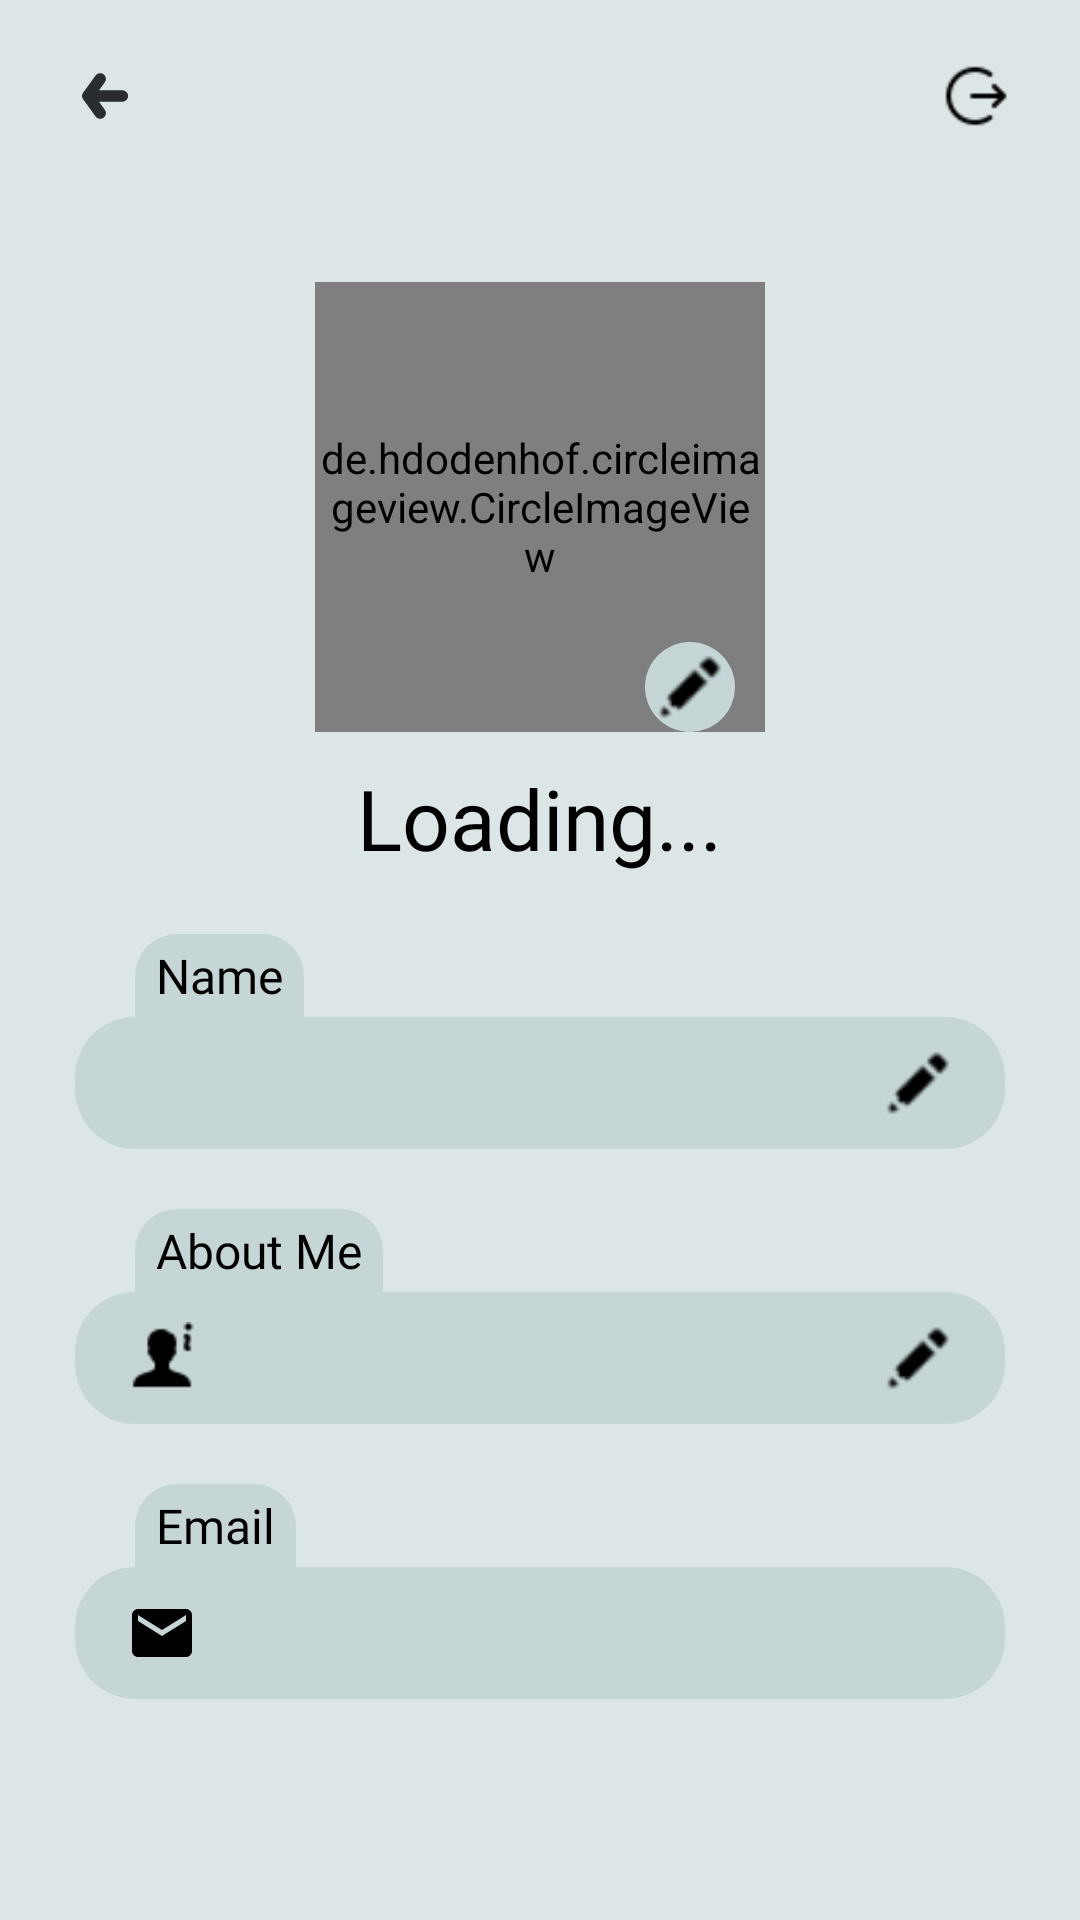

Produce the Android XML layout that renders to this screen, including the resource entries it uses.
<!-- AndroidManifest.xml: application theme Theme.ChatApp -->
<!-- res/layout/activity_personal_profile.xml -->
<?xml version="1.0" encoding="utf-8"?>
<RelativeLayout
    xmlns:android="http://schemas.android.com/apk/res/android"
    xmlns:app="http://schemas.android.com/apk/res-auto"
    xmlns:tools="http://schemas.android.com/tools"
    android:id="@+id/main"
    android:layout_width="match_parent"
    android:layout_height="match_parent"
    tools:context=".UI.Home.PersonalProfile.PersonalProfileActivity"
    android:background="@color/primary_color">

    <RelativeLayout
        android:id="@+id/section_1"
        android:layout_width="match_parent"
        android:layout_height="?actionBarSize"
        android:paddingHorizontal="15dp">

        <RelativeLayout
            android:id="@+id/backBtn"
            android:layout_width="40dp"
            android:layout_height="40dp"
            android:layout_centerVertical="true"
            android:background="@drawable/circle_click">

            <ImageView
                android:layout_width="20dp"
                android:layout_height="16dp"
                android:layout_centerInParent="true"
                android:contentDescription="@string/todo"
                android:src="@drawable/_icon_back_arrow" />
        </RelativeLayout>

        <RelativeLayout
            android:id="@+id/logoutBtn"
            android:layout_width="40dp"
            android:layout_height="40dp"
            android:layout_alignParentEnd="true"
            android:layout_centerVertical="true"
            android:background="@drawable/circle_click">

            <ImageView
                android:layout_width="24dp"
                android:layout_height="24dp"
                android:layout_centerInParent="true"
                android:src="@drawable/logout_icon"
                />

        </RelativeLayout>


    </RelativeLayout>

    <ScrollView
        android:layout_marginTop="30dp"
        android:layout_below="@id/section_1"
        android:layout_width="match_parent"
        android:layout_height="match_parent"
        android:fillViewport="true">
        <LinearLayout
            android:layout_width="match_parent"
            android:layout_height="wrap_content"
            android:orientation="vertical"
            android:gravity="center_horizontal">

            <RelativeLayout
                android:layout_width="150dp"
                android:layout_height="150dp">

                <de.hdodenhof.circleimageview.CircleImageView
                    android:id="@+id/profilePicture"
                    android:layout_width="150dp"
                    android:layout_height="150dp"
                    android:src="@drawable/account"
                    app:civ_border_width="1.2dp"
                    app:civ_border_color="@color/black"
                    android:layout_centerInParent="true"/>

                <RelativeLayout
                    android:layout_alignParentBottom="true"
                    android:layout_alignParentEnd="true"
                    android:layout_marginRight="10dp"
                    android:layout_width="30dp"
                    android:layout_height="30dp"
                    android:background="@drawable/edit_circle_bg">

                    <ImageView
                        android:id="@+id/profileImageEditBtn"
                        android:layout_width="24dp"
                        android:layout_height="24dp"
                        android:src="@drawable/edit_icon"
                        android:layout_centerInParent="true"
                        />

                </RelativeLayout>


            </RelativeLayout>

            <TextView
                android:id="@+id/userName"
                android:layout_width="wrap_content"
                android:layout_height="wrap_content"
                android:layout_marginTop="10dp"
                android:fontFamily="@font/inter_medium"
                android:layout_marginHorizontal="20dp"
                android:text="@string/loading"
                android:textSize="28sp"
                android:textColor="@color/black"/>

            <LinearLayout
                android:layout_width="match_parent"
                android:layout_height="wrap_content"
                android:orientation="vertical"
                android:layout_marginTop="20dp"
                android:layout_marginHorizontal="25dp">
                <TextView
                    android:background="@drawable/profile_name_txt_bg"
                    android:paddingHorizontal="7dp"
                    android:paddingVertical="3dp"
                    android:layout_width="wrap_content"
                    android:layout_height="wrap_content"
                    android:text="@string/name"
                    android:layout_gravity="start"
                    android:layout_marginHorizontal="20dp"
                    android:fontFamily="@font/inter_medium"
                    android:textSize="16sp"

                    android:textColor="@color/black"/>
                <LinearLayout
                    android:layout_width="match_parent"
                    android:layout_height="wrap_content"
                    android:paddingVertical="10dp"
                    android:paddingHorizontal="17dp"
                    android:background="@drawable/profile_section_2"
                    android:orientation="horizontal"
                    android:gravity="center_vertical">

                    <ImageView
                        android:layout_width="24dp"
                        android:layout_height="24dp"
                        android:src="@drawable/user_icon"
                        android:layout_gravity="start"/>

                    <TextView
                        android:id="@+id/userNameTxt"
                        android:layout_width="0dp"
                        android:layout_weight="1"
                        android:layout_height="wrap_content"
                        android:maxLines="1"
                        android:layout_marginStart="10dp"
                        android:fontFamily="sans-serif"
                        android:textColor="@color/black"
                        android:layout_marginEnd="10dp"/>

                    <ImageView
                        android:id="@+id/nameEditBtn"
                        android:layout_width="24dp"
                        android:layout_height="24dp"
                        android:src="@drawable/edit_icon"
                        android:layout_gravity="center_vertical"/>

                </LinearLayout>
            </LinearLayout>

            <LinearLayout
                android:layout_width="match_parent"
                android:layout_height="wrap_content"
                android:orientation="vertical"
                android:layout_marginTop="20dp"
                android:layout_marginHorizontal="25dp">
                <TextView
                    android:background="@drawable/profile_name_txt_bg"
                    android:paddingHorizontal="7dp"
                    android:paddingVertical="3dp"
                    android:layout_width="wrap_content"
                    android:layout_height="wrap_content"
                    android:text="@string/about_me"
                    android:layout_gravity="start"
                    android:layout_marginHorizontal="20dp"
                    android:fontFamily="@font/inter_medium"
                    android:textSize="16sp"

                    android:textColor="@color/black"/>
                <LinearLayout
                    android:layout_width="match_parent"
                    android:layout_height="wrap_content"
                    android:paddingVertical="10dp"
                    android:paddingHorizontal="17dp"
                    android:background="@drawable/profile_section_2"
                    android:orientation="horizontal"
                    android:gravity="center_vertical">

                    <ImageView
                        android:layout_width="24dp"
                        android:layout_height="24dp"
                        android:src="@drawable/user_info_icon"
                        android:layout_gravity="start"/>

                    <TextView
                        android:id="@+id/aboutMeTxt"
                        android:layout_width="0dp"
                        android:layout_weight="1"
                        android:layout_height="wrap_content"
                        android:layout_marginStart="10dp"
                        android:maxLines="5"
                        android:fontFamily="sans-serif"
                        android:textColor="@color/black"
                        android:layout_marginEnd="10dp"/>

                    <ImageView
                        android:id="@+id/aboutMeEditBtn"
                        android:layout_width="24dp"
                        android:layout_height="24dp"
                        android:src="@drawable/edit_icon"
                        android:layout_gravity="center_vertical"/>

                </LinearLayout>
            </LinearLayout>

            <LinearLayout
                android:layout_width="match_parent"
                android:layout_height="wrap_content"
                android:orientation="vertical"
                android:layout_marginTop="20dp"
                android:layout_marginHorizontal="25dp">
                <TextView
                    android:background="@drawable/profile_name_txt_bg"
                    android:paddingHorizontal="7dp"
                    android:paddingVertical="3dp"
                    android:layout_width="wrap_content"
                    android:layout_height="wrap_content"
                    android:text="@string/email"
                    android:layout_gravity="start"
                    android:layout_marginHorizontal="20dp"
                    android:fontFamily="@font/inter_medium"
                    android:textSize="16sp"

                    android:textColor="@color/black"/>
                <LinearLayout
                    android:layout_width="match_parent"
                    android:layout_height="wrap_content"
                    android:paddingVertical="10dp"
                    android:paddingHorizontal="17dp"
                    android:background="@drawable/profile_section_2"
                    android:orientation="horizontal"
                    android:gravity="center_vertical">

                    <ImageView
                        android:layout_width="24dp"
                        android:layout_height="24dp"
                        android:src="@drawable/baseline_email_24"
                        app:tint="@color/black"/>

                    <TextView
                        android:id="@+id/emailTxt"
                        android:layout_width="0dp"
                        android:layout_weight="1"
                        android:layout_height="wrap_content"
                        android:maxLines="1"
                        android:layout_marginStart="10dp"
                        android:fontFamily="sans-serif"
                        android:textColor="@color/black"
                        android:layout_marginEnd="10dp"/>


                </LinearLayout>
            </LinearLayout>

        </LinearLayout>

    </ScrollView>

</RelativeLayout>
<!-- resources referenced by this layout -->
<resources>
  <color name="black">#FF000000</color>
  <color name="primary_color">#DDE6E7</color>
  <!-- drawable baseline_email_24 (drawable) -->
  <vector
      xmlns:android="http://schemas.android.com/apk/res/android"
      android:height="24dp"
      android:tint="@color/secondary_color"
      android:viewportHeight="24"
      android:viewportWidth="24"
      android:width="24dp">
        
      <path android:fillColor="@android:color/white"
          android:pathData="M20,4L4,4c-1.1,0 -1.99,0.9 -1.99,2L2,18c0,1.1 0.9,2 2,2h16c1.1,0 2,-0.9 2,-2L22,6c0,-1.1 -0.9,-2 -2,-2zM20,8l-8,5 -8,-5L4,6l8,5 8,-5v2z"/>
      
  </vector>
  <!-- drawable circle_click (drawable) -->
  <?xml version="1.0" encoding="utf-8"?>
  <selector xmlns:android="http://schemas.android.com/apk/res/android">
      <item android:state_pressed="false">
          <shape android:shape="oval">
              <solid android:color="@android:color/transparent"/>
          </shape>
      </item>
  
      <item android:state_pressed="true">
          <shape android:shape="oval">
              <solid android:color="@color/grey"/>
          </shape>
      </item>
  </selector>
  <!-- drawable edit_circle_bg (drawable) -->
  <?xml version="1.0" encoding="utf-8"?>
  <selector xmlns:android="http://schemas.android.com/apk/res/android">
     <item>
         <shape android:shape="oval">
             <solid android:color="@color/light_gray"/>
         </shape>
     </item>
  </selector>
  <!-- drawable profile_name_txt_bg (drawable) -->
  <?xml version="1.0" encoding="utf-8"?>
  <selector xmlns:android="http://schemas.android.com/apk/res/android">
     <item>
        <shape android:shape="rectangle">
           <solid android:color="@color/light_gray"/>
           <corners android:topLeftRadius="14dp" android:topRightRadius="14dp"/>
        </shape>
  
     </item>
  </selector>
  <!-- drawable profile_section_2 (drawable) -->
  <?xml version="1.0" encoding="utf-8"?>
  <selector xmlns:android="http://schemas.android.com/apk/res/android">
   <item>
       <shape android:shape="rectangle">
           <corners android:radius="20dp"/>
           <solid android:color="@color/light_gray"/>
       </shape>
   </item>
  </selector>
  <string name="about_me">About Me</string>
  <string name="email">Email</string>
  <string name="loading">Loading...</string>
  <string name="name">Name</string>
  <string name="todo">TODO</string>
  <style name="Theme.ChatApp" parent="Base.Theme.ChatApp">
          <item name="colorPrimary">@color/primary_color</item>
          <item name="colorSecondary">@color/secondary_color</item>
  
          <item name="android:popupMenuStyle">@style/popupBgStyle</item>
      </style>
  <color name="secondary_color">#1CBDC8</color>
  <color name="grey">#D9D9D9</color>
  <color name="light_gray">#C6D6D6</color>
  <style name="Base.Theme.ChatApp" parent="Theme.Material3.Light.NoActionBar">
          
          
          <item name="colorPrimary">@color/primary_color</item>
          <item name="colorSecondary">@color/secondary_color</item>
  
      </style>
  <style name="popupBgStyle" parent="Widget.Material3.PopupMenu.ContextMenu">
          <item name="android:popupBackground">@drawable/popup_menu_bg</item>
          <item name="android:overlapAnchor">false</item>
      </style>
  <!-- drawable popup_menu_bg (drawable) -->
  <?xml version="1.0" encoding="utf-8"?>
  <shape xmlns:android="http://schemas.android.com/apk/res/android">
      <solid android:color="#FFFFFF"/>
      <corners android:radius="15dp"/>
      <padding
          android:left="8dp"
          android:top="8dp"
          android:right="8dp"
          android:bottom="8dp"/>
      <stroke
          android:width="1dp"
          android:color="#CCCCCC"/>
  </shape>
</resources>
